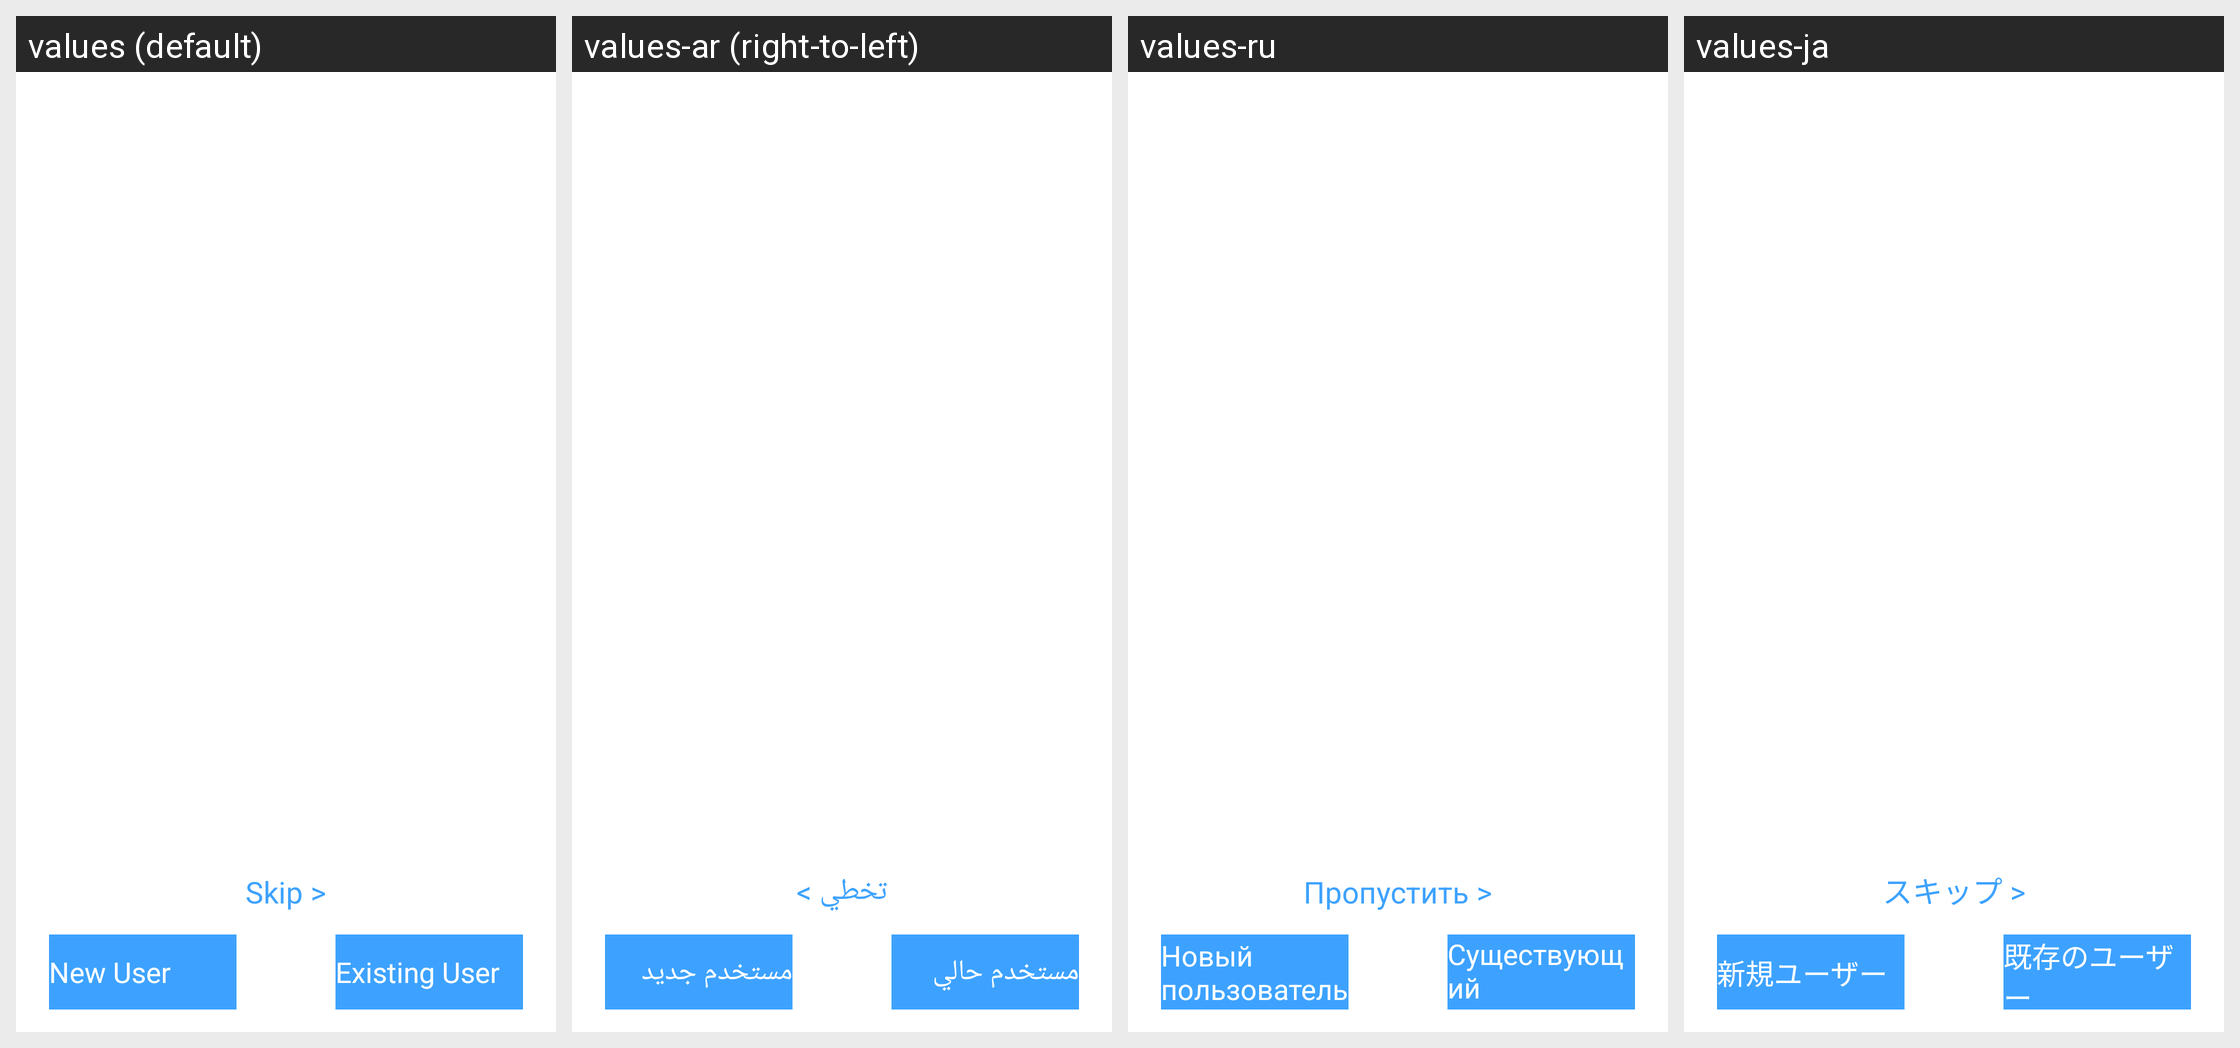

The Android screen above is rendered under several locales of the same app. Produce the string resources it draws, with the default and per-locale values.
Android screen res/layout/splash_activity.xml rendered under 4 locales, left to right: values (default), values-ar (right-to-left), values-ru, values-ja. Device: Nexus 5 (rendered at 1080×1920; each locale shown at half size, 540×960, under a caption strip naming it); theme AppBaseTheme.
Other locales in the repository, not shown: values-de, values-fr, values-it, values-ko, values-pt, values-tr, values-zh-rCN, values-zh-rTW.
Strings drawn on this screen, with the default value and each locale's value (text and hints the layout hard-codes, and strings that could not be matched under every locale, appear in the picture but are not listed):

skip
  values: Skip >
  values-ar: تخطي >
  values-ru: Пропустить >
  values-ja: スキップ >

new_user
  values: New User
  values-ar: مستخدم جديد
  values-ru: Новый пользователь
  values-ja: 新規ユーザー

existing_user
  values: Existing User
  values-ar: مستخدم حالي
  values-ru: Существующий пользователь
  values-ja: 既存のユーザー
